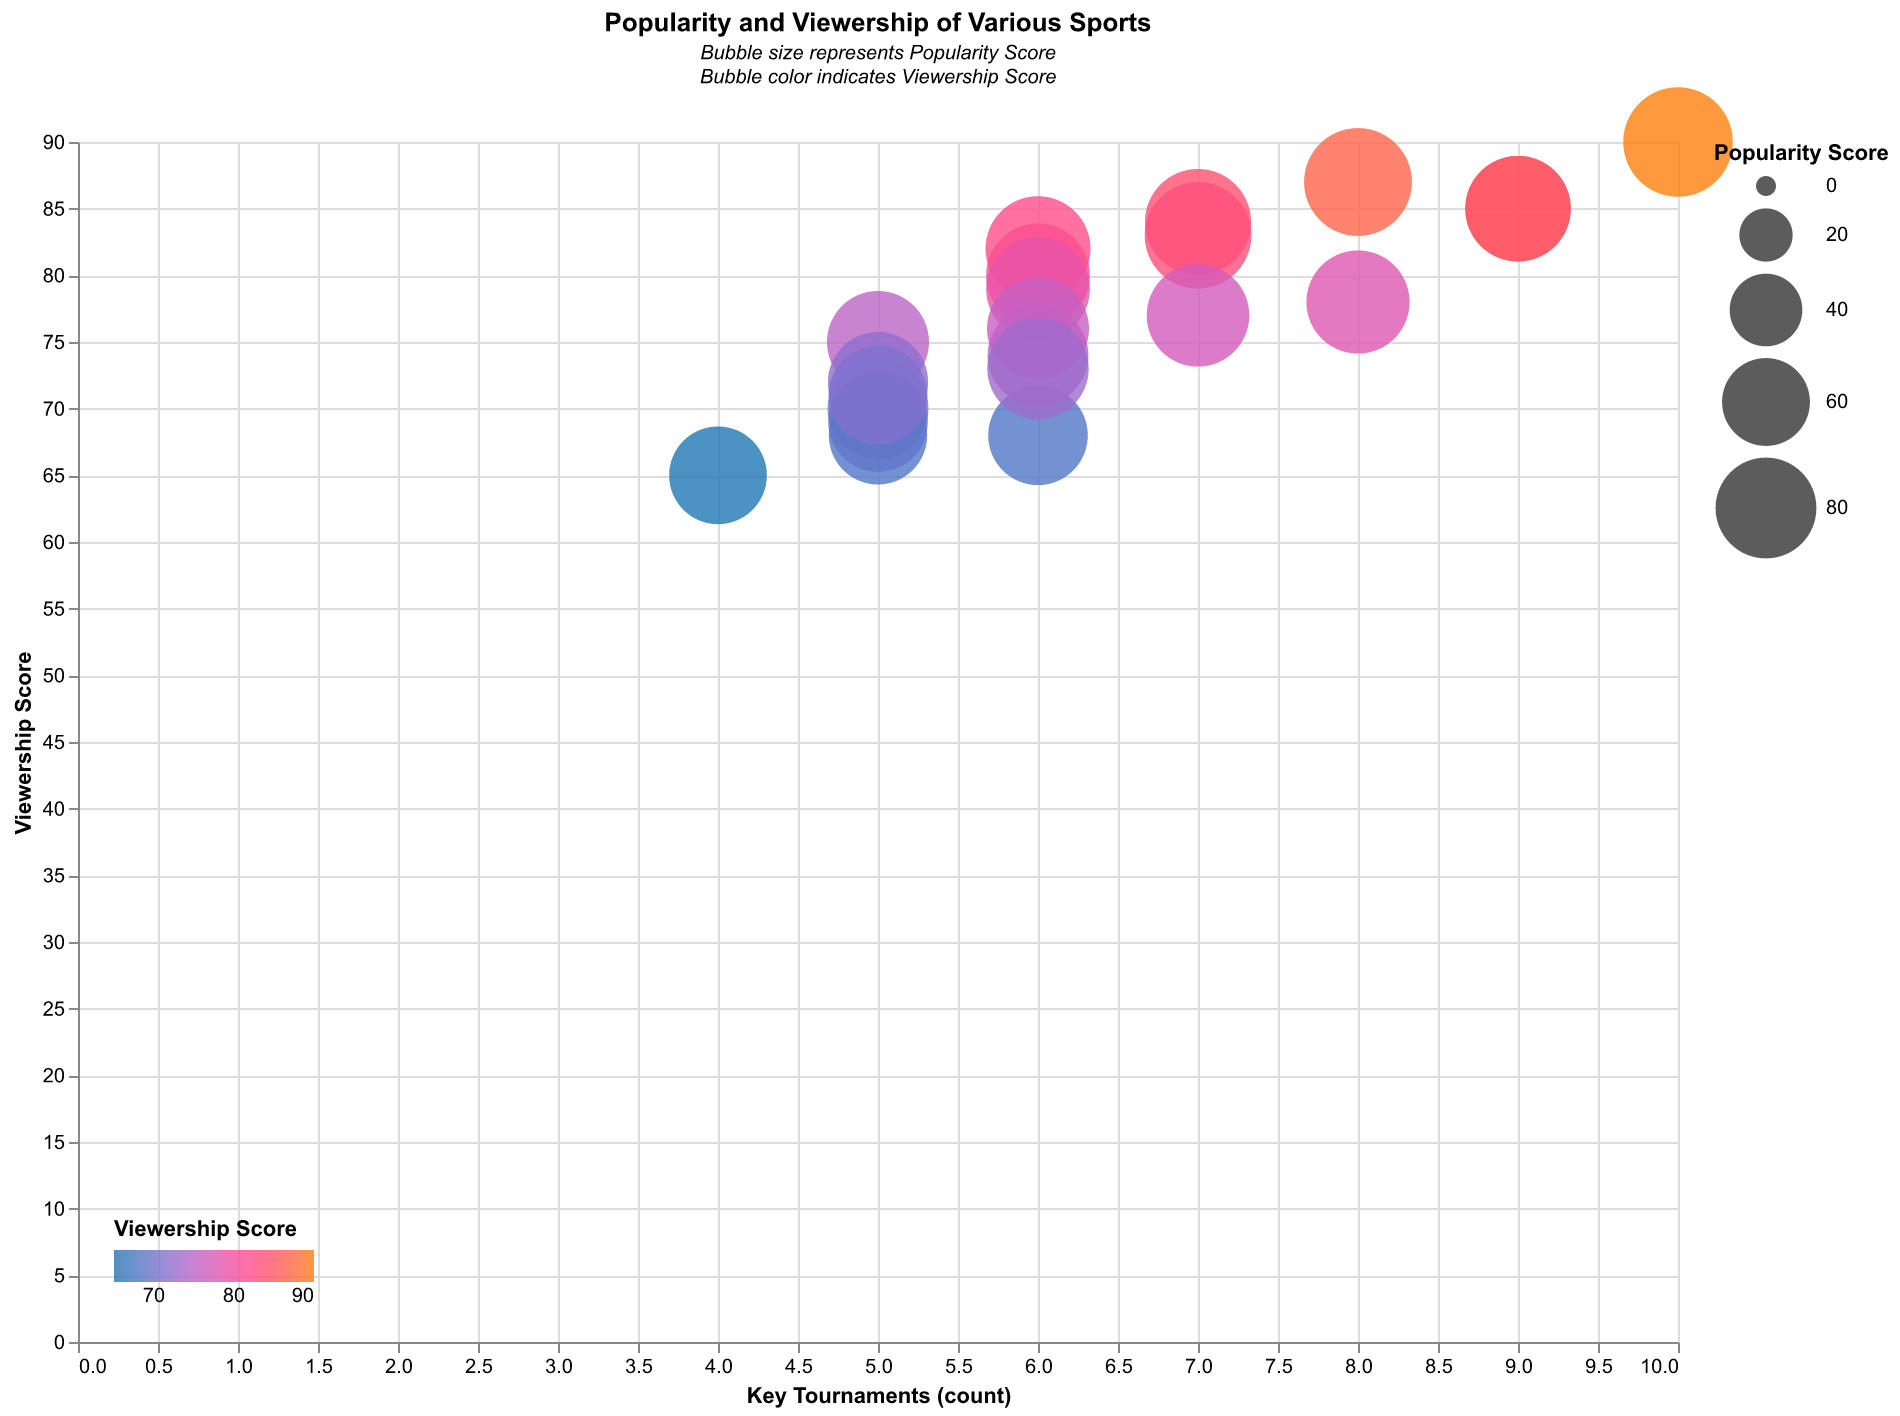

The table this chart was drawn from, first rows:
Sport, Popularity Score, Viewership Score, Key Tournaments
Soccer, 95, 90, 10
Basketball, 88, 85, 9
Tennis, 92, 87, 8
Cricket, 89, 84, 7
Baseball, 85, 80, 6
Golf, 84, 78, 8
Formula 1, 82, 75, 5
Rugby, 90, 83, 7
Boxing, 87, 82, 6
MMA, 80, 70, 5
Hockey, 78, 68, 6
Swimming, 75, 65, 4
Athletics, 85, 79, 6
Cycling, 79, 72, 5
Snooker, 76, 68, 5
Skating, 83, 77, 7
Surfing, 80, 74, 6
Weightlifting, 82, 76, 6
Table Tennis, 78, 69, 5
Volleyball, 81, 73, 6
Badminton, 77, 71, 5
E-sports, 88, 85, 9
